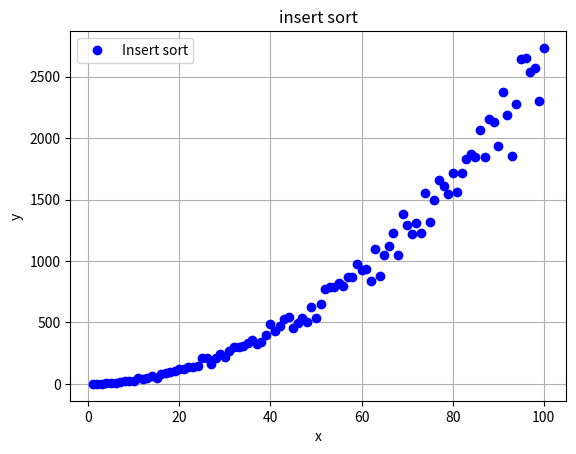

Write the Python code that produced this figure.
import matplotlib.pyplot as plt
from mpl_toolkits.mplot3d import Axes3D
import random

times = 0

def insertsort(lista):
    global times
    for i in range(1, len(lista)):
        times +=1
        actual = lista[i]
        posicion = i
        while posicion > 0 and lista[posicion-1] > actual:
            times += 1
            lista[posicion] = lista[posicion-1]
            posicion = posicion -1
        lista[posicion] = actual
    return lista

TAM = 101
eje_x = list(range(1, TAM, 1))
eje_y = []
        
lista_variable = []

for num in eje_x:
    lista_variable = random.sample(range(0, 1000), num)
    times = 0
    lista_variable = insertsort(lista_variable)
    eje_y.append(times)

fig, ax = plt.subplots(facecolor="w", edgecolor ='k')
ax.plot(eje_x, eje_y, marker="o", color="b", linestyle="None")

ax.set_xlabel('x')
ax.set_ylabel('y')
ax.grid(True)
ax.legend(["Insert sort"])

plt.title("insert sort")
plt.show()